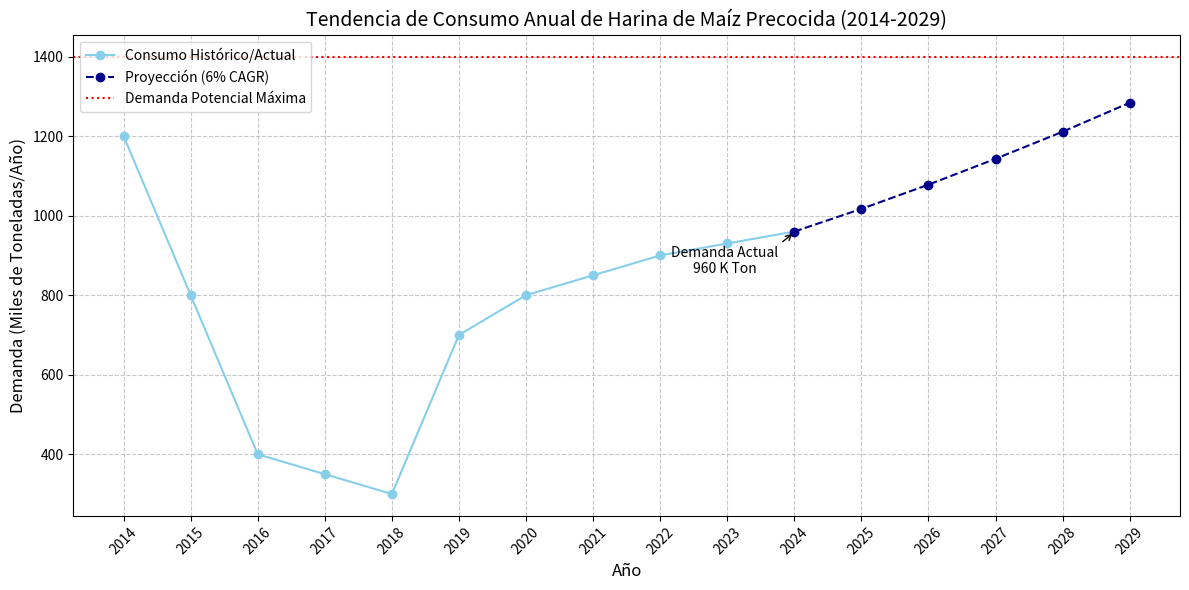

Source code (Python):
import pandas as pd
import matplotlib.pyplot as plt
import numpy as np

# Datos Históricos (Basados en el informe cualitativo y estabilizados para el gráfico)
# Demanda Potencial 1.4M (2014) -> Caída a 300K (2018) -> Recuperación a 960K (2024)
years_hist = [2014, 2015, 2016, 2017, 2018, 2019, 2020, 2021, 2022, 2023, 2024]
demand_hist = [1200, 800, 400, 350, 300, 700, 800, 850, 900, 930, 960] # Datos en miles de Ton

# Proyección (Tasa de crecimiento estabilizada del 6% anual sobre la demanda de 960,000 Ton)
initial_demand = 960
growth_rate = 0.06
years_forecast = np.arange(2025, 2030)
demand_forecast = [initial_demand * (1 + growth_rate)**(y - 2024) for y in years_forecast]
demand_forecast = [int(d) for d in demand_forecast] # Convertir a entero

# Consolidar datos
years = years_hist + list(years_forecast)
demand_all = demand_hist + demand_forecast

# Crear el DataFrame para visualización
df = pd.DataFrame({'Año': years, 'Demanda (Miles de Ton)': demand_all})

# Generación del Gráfico
plt.figure(figsize=(12, 6))

# Histórico
plt.plot(df[df['Año'] <= 2024]['Año'], df[df['Año'] <= 2024]['Demanda (Miles de Ton)'], 
         marker='o', linestyle='-', color='skyblue', label='Consumo Histórico/Actual')

# Proyección
plt.plot(df[df['Año'] >= 2024]['Año'], df[df['Año'] >= 2024]['Demanda (Miles de Ton)'], 
         marker='o', linestyle='--', color='darkblue', label='Proyección (6% CAGR)')

# Techo potencial (1.4 Millones de Ton)
plt.axhline(y=1400, color='red', linestyle=':', label='Demanda Potencial Máxima')

# Añadir títulos y etiquetas
plt.title('Tendencia de Consumo Anual de Harina de Maíz Precocida (2014-2029)', fontsize=14)
plt.xlabel('Año', fontsize=12)
plt.ylabel('Demanda (Miles de Toneladas/Año)', fontsize=12)
plt.xticks(years, rotation=45)
plt.grid(True, linestyle='--', alpha=0.7)
plt.legend(loc='upper left')
plt.annotate(f'Demanda Actual\n960 K Ton', (2024, 960), textcoords="offset points", xytext=(-50,-30), ha='center', arrowprops=dict(arrowstyle="->", connectionstyle="arc3,rad=0.2"))
plt.tight_layout()

plt.savefig("tendencia_consumo_harina_maiz.png")